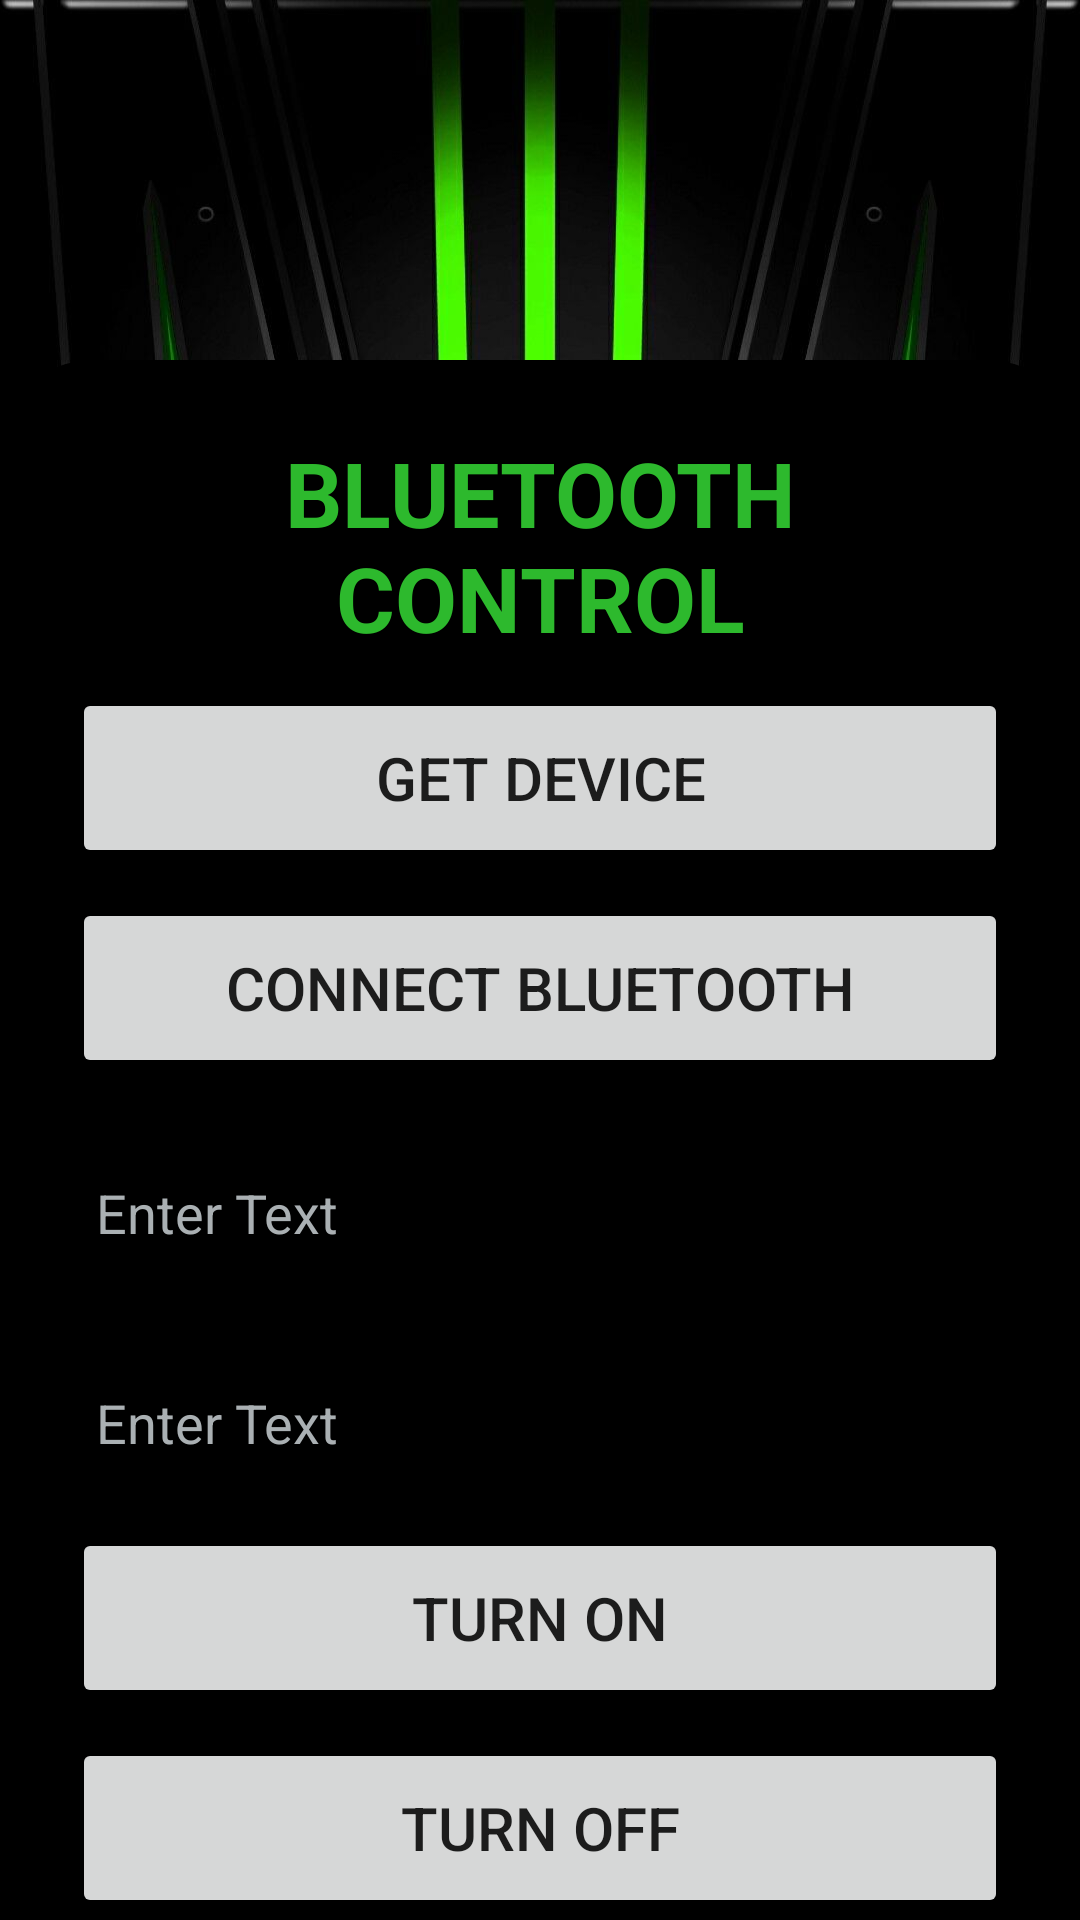

Layout XML and referenced resources for this Android screen:
<!-- AndroidManifest.xml: application theme Theme.JayvisIOTApp -->
<!-- res/layout/fragment_profile.xml -->
<?xml version="1.0" encoding="utf-8"?>
<RelativeLayout
    xmlns:app="http://schemas.android.com/apk/res-auto"
    xmlns:android="http://schemas.android.com/apk/res/android"
    xmlns:tools="http://schemas.android.com/tools"
    android:layout_width="match_parent"
    android:layout_height="wrap_content"
    android:background="@drawable/bgx"
    android:fillViewport="true"
    tools:context=".ProfileFragment">
    <LinearLayout
        android:layout_width="match_parent"
        android:layout_height="wrap_content"
        android:orientation="vertical">
        <FrameLayout
            android:id="@+id/container"
            android:layout_width="match_parent"
            android:layout_height="1653dp">
                <LinearLayout
                    android:layout_width="match_parent"
                    android:layout_height="wrap_content"
                    android:layout_gravity="center_horizontal"
                    android:background="@drawable/toxicgreen"
                    android:orientation="vertical"
                    android:padding="24dp"
                    android:layout_marginTop="120dp"
                    android:backgroundTint="@color/black">
                    <TextView
                        android:layout_width="match_parent"
                        android:layout_height="wrap_content"
                        android:text="BLUETOOTH CONTROL"
                        android:textAlignment="center"
                        android:textColor="@color/limegreen"
                        android:textSize="30sp"
                        android:textStyle="bold"/>
                    <Button
                        android:id="@+id/btn1"
                        android:layout_width="match_parent"
                        android:layout_height="60dp"
                        android:layout_marginTop="10dp"
                        android:text="get device"
                        android:textSize="20sp"/>

                    <Button
                        android:id="@+id/btn2"
                        android:layout_width="match_parent"
                        android:layout_height="60dp"
                        android:layout_marginTop="10dp"
                        android:text="Connect bluetooth"
                        android:textSize="20sp" />

                    <EditText
                        android:id="@+id/editText1"
                        android:layout_width="match_parent"
                        android:layout_height="50dp"
                        android:layout_marginTop="20dp"
                        android:background="@color/black"
                        android:drawablePadding="8dp"
                        android:hint="Enter Text"
                        android:textColorHint="@color/silver"
                        android:padding="8dp"
                        android:textColor="@color/limegreen" />
                    <EditText
                        android:id="@+id/editText2"
                        android:layout_width="match_parent"
                        android:layout_height="50dp"
                        android:layout_marginTop="20dp"
                        android:background="@color/black"
                        android:drawablePadding="8dp"
                        android:hint="Enter Text"
                        android:textColorHint="@color/silver"
                        android:focusable="false"
                        android:clickable="false"
                        android:padding="8dp"
                        android:textColor="@color/limegreen" />
                    <Button
                        android:id="@+id/btn4"
                        android:layout_width="match_parent"
                        android:layout_height="60dp"
                        android:layout_marginTop="10dp"
                        android:text="TURN ON"
                        android:textSize="20sp"/>
                    <Button
                        android:id="@+id/btn5"
                        android:layout_width="match_parent"
                        android:layout_height="60dp"
                        android:layout_marginTop="10dp"
                        android:text="TURN OFF"
                        android:textSize="20sp"/>
                    <Button
                        android:id="@+id/btn3"
                        android:layout_width="match_parent"
                        android:layout_height="60dp"
                        android:layout_marginTop="10dp"
                        android:text="SEND DATA"
                        android:textSize="20sp"/>
                </LinearLayout>
        </FrameLayout>
    </LinearLayout>
</RelativeLayout>
<!-- resources referenced by this layout -->
<resources>
  <color name="black">#FF000000</color>
  <color name="limegreen">#2db92d</color>
  <color name="silver">#aab0b3</color>
  <!-- drawable bgx: jpg bitmap (drawable, 146420 bytes) -->
  <!-- drawable toxicgreen (drawable) -->
  <?xml version="1.0" encoding="utf-8"?>
  <shape xmlns:android="http://schemas.android.com/apk/res/android">
      <stroke
          android:width="2dp"
          android:color="@color/toxicgreen"/>
  
      <corners
          android:radius="30dp"/>
  
  </shape>
  <style name="Theme.JayvisIOTApp" parent="Theme.MaterialComponents.DayNight.NoActionBar">
          
          <item name="colorPrimary">@color/toxicgreen</item>
          <item name="colorPrimaryVariant">@color/toxicgreen</item>
          <item name="colorOnPrimary">@color/white</item>
          
          <item name="colorSecondary">@color/teal_200</item>
          <item name="colorSecondaryVariant">@color/teal_700</item>
          <item name="colorOnSecondary">@color/black</item>
          
          <item name="android:statusBarColor">?attr/colorPrimaryVariant</item>
          
          <item name="android:actionOverflowButtonStyle">@style/Mytheme</item>
      </style>
  <color name="toxicgreen">#4eb222</color>
  <color name="white">#FFFFFFFF</color>
  <color name="teal_200">#FF03DAC5</color>
  <color name="teal_700">#FF018786</color>
  <style name="Mytheme" parent="android:style/Widget.Holo.ActionButton.Overflow">
          <item name="android:src">@drawable/baseline_more_vert_24</item>
          <item name="android:width">50dp</item>
          <item name="android:height">50dp</item>
      </style>
  <!-- drawable baseline_more_vert_24 (drawable) -->
  <vector android:height="24dp" android:tint="#2DB92D"
      android:viewportHeight="24" android:viewportWidth="24"
      android:width="24dp" xmlns:android="http://schemas.android.com/apk/res/android">
      <path android:fillColor="@android:color/white" android:pathData="M12,8c1.1,0 2,-0.9 2,-2s-0.9,-2 -2,-2 -2,0.9 -2,2 0.9,2 2,2zM12,10c-1.1,0 -2,0.9 -2,2s0.9,2 2,2 2,-0.9 2,-2 -0.9,-2 -2,-2zM12,16c-1.1,0 -2,0.9 -2,2s0.9,2 2,2 2,-0.9 2,-2 -0.9,-2 -2,-2z"/>
  </vector>
</resources>
